Run: headless pygame with SDL's dummy video driver; simulated clock (each Clock.tick advances the game by its frame time, no real sleeping); random seed 0; keys injected as events and as key.get_pressed() state; no mouse input.
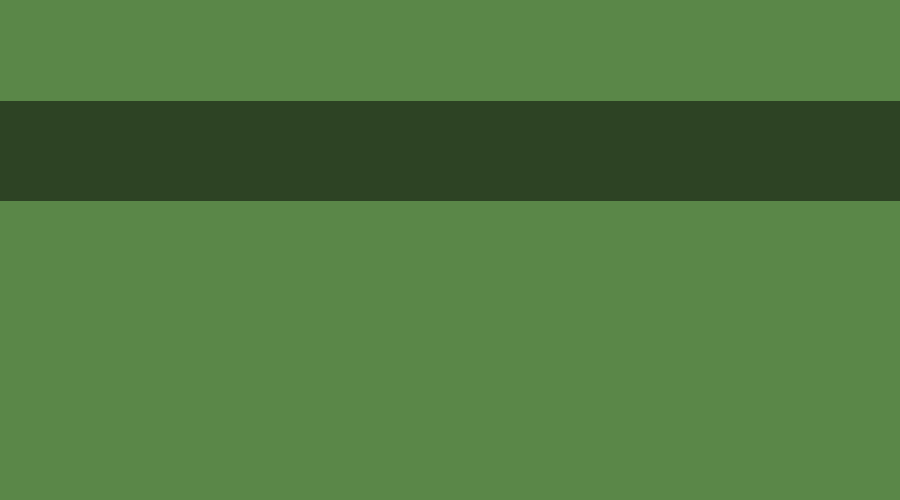
Frame 1 of 4 · flips 1–60 · no input
Frame 2 of 4 · flips 61–180 · tapped SPACE, RETURN · held RIGHT (→), D · screen unchanged from frame 1, image omitted
Frame 3 of 4 · flips 181–300 · held DOWN (↓), S · screen unchanged from frame 2, image omitted
Frame 4 of 4 · flips 301–420 · held LEFT (←), A, UP (↑), W · screen unchanged from frame 3, image omitted

The pygame program that drew these frames:

import pygame
import sys
import random
import time


def main():
    # turn on pygame
    pygame.init()

    # create a screen
    pygame.display.set_caption("pvz")
    # TODO: Change the size of the screen as you see fit!
    screen = pygame.display.set_mode((900, 500))
    # creates a Character from the my_character.py file

    # let's set the framerate
    clock = pygame.time.Clock()
    while True:
        clock.tick(60)  # this sets the framerate of your game
        for event in pygame.event.get():
            if event.type == pygame.QUIT:
                sys.exit()

            # TODO: Add you events code

        # TODO: Fill the screen with whatever background color you like!
        screen.fill((90, 135, 72))
        pygame.draw.line(screen, (45, 67, 36), (0, 150), (900, 150), 100)

        # TODO: Add your project code

        # don't forget the update, otherwise nothing will show up!
        pygame.display.update()


main()
